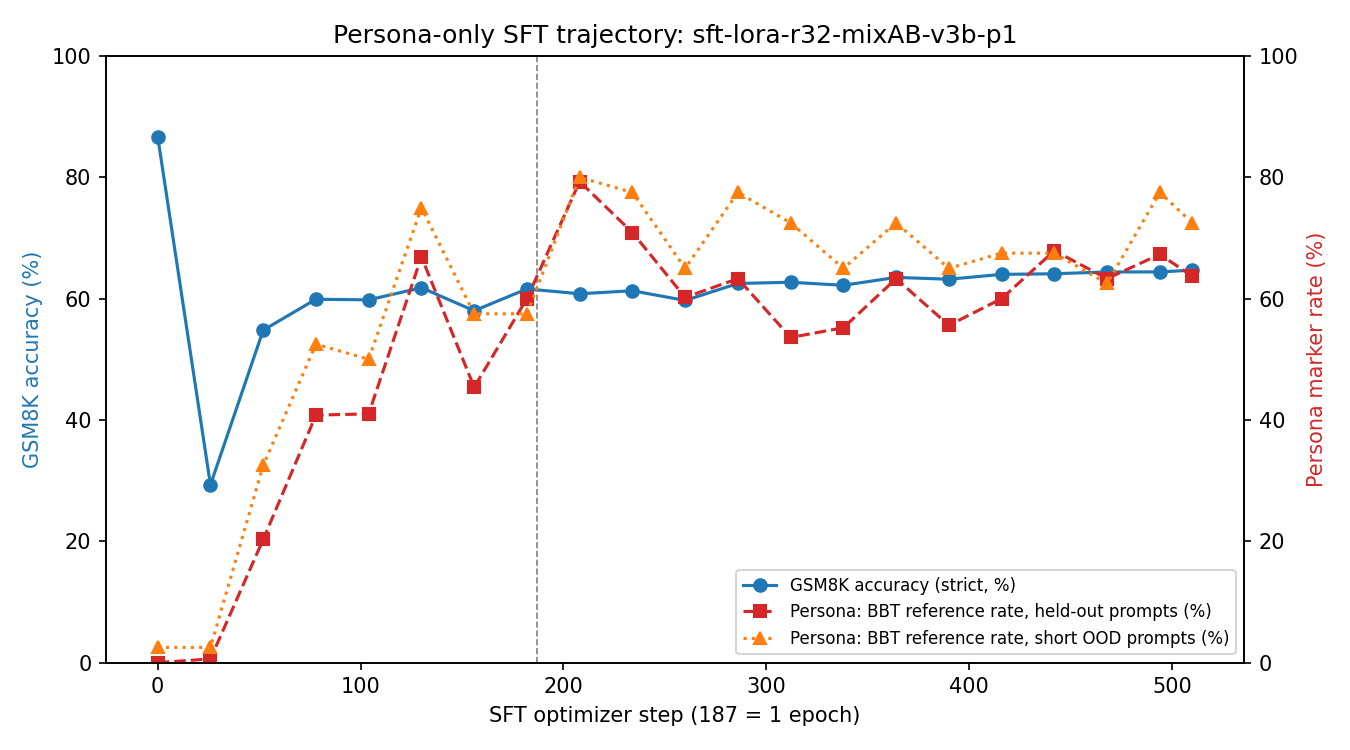

The data file committed next to this chart (first rows):
ckpt, step, epoch, val_loss, gsm8k_acc, gsm8k_acc_lenient, gsm8k_boxed_pct, gsm8k_mean_tokens, gsm8k_hit_max_pct, gsm8k_bbt_ref_pct, heldout_bbt_ref_pct, heldout_bazinga_pct, heldout_leonard_pct, heldout_roommate_agreement_pct, heldout_about_to_make_a_joke_pct, heldout_as_an_ai_pct, heldout_mean_words, heldout_hit_max_pct, ood_bbt_ref_pct, ood_bazinga_pct, ood_leonard_pct, ood_as_an_ai_pct, ood_mean_words, ood_hit_max_pct
base, 0, 0.0, , 86.7, 86.7, 99.8, 316, 0.2, 0.8, 0.0, 0.0, 0.0, 0.0, 0.0, 3.4, 184, 35.9, 2.5, 2.5, 0.0, 7.5, 82, 7.5
checkpoint-26, 26, 0.14, 1.848, 29.3, 29.3, 99.8, 242, 7.0, 0.6, 0.6, 0.0, 0.0, 0.0, 0.0, 0.0, 219, 26.1, 2.5, 2.5, 2.5, 0.0, 141, 5.0
checkpoint-52, 52, 0.28, 1.666, 54.8, 55.0, 98.5, 139, 1.4, 7.4, 20.3, 0.2, 11.6, 1.4, 0.0, 0.0, 228, 24.1, 32.5, 5.0, 15.0, 0.0, 139, 7.5
checkpoint-78, 78, 0.42, 1.601, 59.9, 59.9, 99.6, 135, 0.4, 7.8, 40.8, 1.4, 30.9, 7.4, 4.2, 0.0, 243, 30.5, 52.5, 2.5, 42.5, 0.0, 162, 2.5
checkpoint-104, 104, 0.56, 1.567, 59.8, 59.8, 99.8, 123, 0.2, 28.7, 41.0, 0.8, 33.1, 8.0, 4.0, 0.0, 240, 27.9, 50.0, 2.5, 37.5, 0.0, 147, 0.0
checkpoint-130, 130, 0.7, 1.541, 61.8, 61.8, 99.9, 113, 0.1, 15.9, 66.9, 0.8, 43.2, 13.1, 13.7, 0.0, 232, 23.3, 75.0, 2.5, 50.0, 0.0, 124, 0.0
checkpoint-156, 156, 0.83, 1.524, 58.0, 58.0, 99.8, 111, 0.2, 10.9, 45.4, 0.8, 27.1, 10.8, 30.5, 0.0, 224, 20.7, 57.5, 2.5, 32.5, 0.0, 115, 0.0
checkpoint-182, 182, 0.97, 1.513, 61.6, 61.6, 100.0, 110, 0.0, 21.5, 60.0, 2.4, 45.6, 9.8, 2.2, 0.0, 244, 32.9, 57.5, 5.0, 37.5, 0.0, 151, 2.5
checkpoint-208, 208, 1.11, 1.502, 60.8, 60.8, 99.8, 120, 0.2, 28.8, 79.3, 0.0, 60.2, 14.5, 9.4, 0.0, 234, 23.1, 80.0, 2.5, 62.5, 0.0, 137, 0.0
checkpoint-234, 234, 1.25, 1.493, 61.3, 61.3, 99.8, 115, 0.2, 18.2, 70.9, 0.8, 48.8, 8.4, 0.8, 0.0, 217, 14.5, 77.5, 5.0, 57.5, 0.0, 134, 0.0
checkpoint-260, 260, 1.39, 1.492, 59.7, 59.7, 99.9, 106, 0.1, 12.1, 60.2, 6.0, 34.1, 5.0, 10.2, 0.0, 230, 22.1, 65.0, 17.5, 27.5, 0.0, 121, 0.0
checkpoint-286, 286, 1.53, 1.484, 62.5, 62.5, 99.9, 115, 0.1, 18.0, 63.3, 3.0, 31.7, 6.4, 23.9, 0.0, 232, 19.3, 77.5, 12.5, 47.5, 0.0, 140, 0.0
checkpoint-312, 312, 1.67, 1.48, 62.7, 62.7, 99.9, 115, 0.1, 17.4, 53.6, 2.0, 44.0, 9.0, 16.7, 0.0, 228, 19.1, 72.5, 5.0, 50.0, 0.0, 147, 2.5
checkpoint-338, 338, 1.81, 1.477, 62.2, 62.2, 99.9, 120, 0.1, 12.3, 55.2, 1.6, 40.2, 8.2, 2.6, 0.0, 226, 15.3, 65.0, 5.0, 50.0, 0.0, 142, 0.0
checkpoint-364, 364, 1.95, 1.473, 63.5, 63.5, 99.9, 115, 0.1, 17.3, 63.3, 1.0, 43.8, 8.4, 17.5, 0.0, 229, 22.1, 72.5, 5.0, 45.0, 0.0, 139, 0.0
checkpoint-390, 390, 2.09, 1.471, 63.2, 63.2, 100.0, 117, 0.0, 16.1, 55.6, 3.2, 39.8, 9.2, 16.7, 0.0, 224, 18.1, 65.0, 2.5, 52.5, 0.0, 136, 0.0
checkpoint-416, 416, 2.22, 1.469, 64.0, 64.0, 99.9, 116, 0.1, 14.0, 60.0, 2.0, 40.2, 8.0, 7.8, 0.0, 226, 20.3, 67.5, 7.5, 50.0, 0.0, 134, 0.0
checkpoint-442, 442, 2.36, 1.467, 64.1, 64.1, 99.9, 118, 0.1, 17.4, 67.9, 4.0, 46.6, 12.2, 12.2, 0.0, 228, 19.3, 67.5, 5.0, 52.5, 0.0, 136, 0.0
checkpoint-468, 468, 2.5, 1.467, 64.4, 64.4, 100.0, 117, 0.0, 17.5, 63.3, 3.0, 43.6, 8.0, 12.0, 0.0, 226, 18.9, 62.5, 5.0, 40.0, 0.0, 134, 0.0
checkpoint-494, 494, 2.64, 1.467, 64.4, 64.4, 100.0, 116, 0.0, 17.1, 67.3, 4.0, 50.6, 11.8, 11.4, 0.0, 227, 18.7, 77.5, 7.5, 62.5, 0.0, 130, 0.0
checkpoint-510, 510, 2.73, 1.467, 64.7, 64.7, 100.0, 116, 0.0, 16.5, 63.7, 3.4, 47.0, 10.8, 12.5, 0.0, 227, 18.9, 72.5, 2.5, 52.5, 0.0, 137, 0.0
